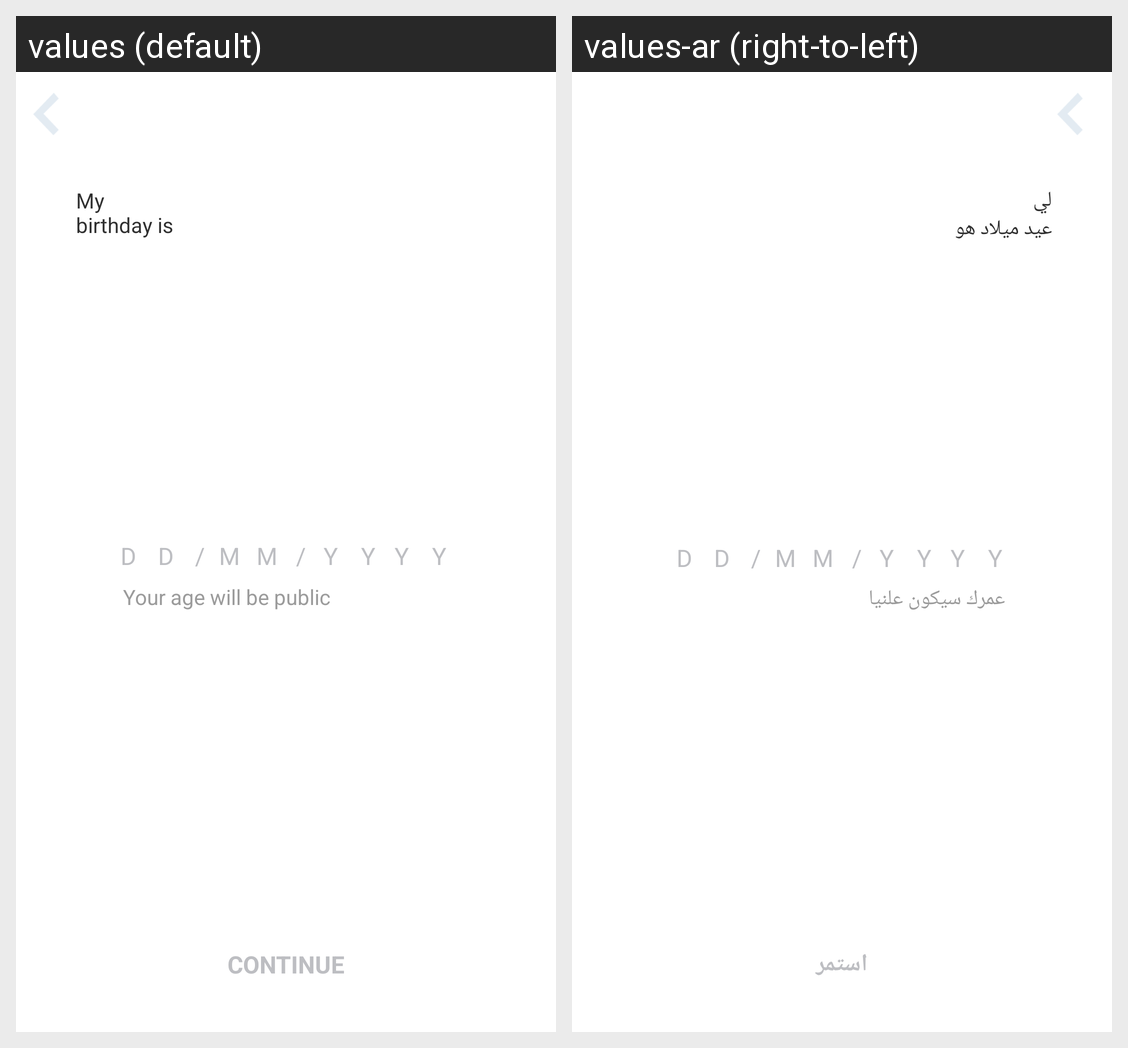

This grid shows one Android layout under two languages. Give, for every string resource on the screen, its name, the default text and each shown locale's text.
Android screen res/layout/fragment_dob_fragment.xml rendered under 2 locales, left to right: values (default), values-ar (right-to-left). Device: Nexus 5 (rendered at 1080×1920; each locale shown at half size, 540×960, under a caption strip naming it); theme noactionbar_whiteStatus.
Strings drawn on this screen, with the default value and each locale's value (text and hints the layout hard-codes, and strings that could not be matched under every locale, appear in the picture but are not listed):

my_nbirthday_is
  values: My
      birthday is
  values-ar: لي
      عيد ميلاد هو

your_age_will_be_public
  values: Your age will be public
  values-ar: عمرك سيكون علنيا

continue_capital
  values: CONTINUE
  values-ar: استمر
